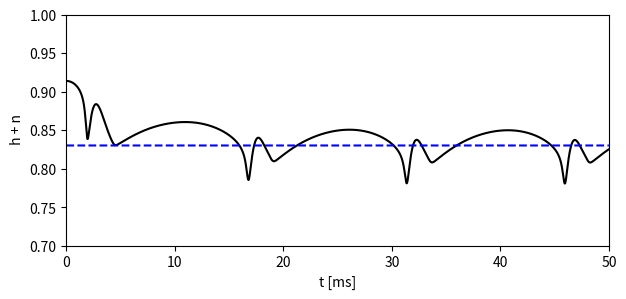

Python code for this plot:
"""
Chapter 10 - Two-Dimensional Reductions and Phase-Plane Analysis.

Simulates the full Hodgkin-Huxley model and verifies the approximate
linear relationship h + n ≈ const used to justify reducing the system
to two dimensions.
"""

import numpy as np
from scipy.integrate import odeint
import matplotlib.pyplot as plt

# initialize:
t = 50
E_Na = 45
E_K = -82
E_L = -59
g_Na = 120
g_K = 36
g_L = 0.3
C = 1
I = 10
delta_t = 2**(-10)

N = int(t/delta_t)

v = np.zeros(N+1)
m = np.zeros(N+1)
n = np.zeros(N+1)
h = np.zeros(N+1)
t_value = np.linspace(0, t, N+1)


# Define Alpha:
def a_m(v):
  return ((v+45)/10) / (1 - np.exp(-(v+45)/10))

def a_n(v):
  return ((v+60)/100) / (1 - np.exp(-(v+60)/10))

def a_h(v):
  return 0.07 * np.exp(-(v+70)/20)


# Define Beta:
def b_m(v):
  return 4 * np.exp(-(v+70)/18)

def b_n(v):
  return (1/8) * np.exp(-(v+70)/80)

def b_h(v):
  return 1 / (1 + np.exp(-(v+40)/10))

# Define Limiting Functions:
def m_inf(v):
  return a_m(v) / (a_m(v) + b_m(v))

def tau_m(v):
  return 1 / (a_m(v) + b_m(v))

def n_inf(v):
  return a_n(v) / (a_n(v) + b_n(v))

def tau_n(v):
  return 1 / (a_n(v) + b_n(v))

def h_inf(v):
  return a_h(v) / (a_h(v) + b_h(v))

def tau_h(v):
  return 1 / (a_h(v) + b_h(v))

# Define the Hodgkin-Huxley system of ODEs
def spike_HH(x, t):
  v, m, n, h = x
  i_Na = g_Na * m**3 * h * (E_Na - v)
  i_K = g_K * n**4 * (E_K - v)
  i_L = g_L * (E_L - v)
  dvdt = (i_Na + i_K + i_L + I) / C
  dmdt = (m_inf(v) - m) / tau_m(v)
  dndt = (n_inf(v) - n) / tau_n(v)
  dhdt = (h_inf(v) - h) / tau_h(v)
  return [dvdt, dmdt, dndt, dhdt]

# Initial conditions for Hodgkin-Huxley model
v0 = -70
m0 = m_inf(v0)
n0 = n_inf(v0)
h0 = h_inf(v0)
x0 = [v0, m0, n0, h0]

# Solve the Hodgkin-Huxley ODE
sol_HH = odeint(spike_HH, x0, t_value)
v_HH = sol_HH[:, 0]
m = sol_HH[:, 1]
n = sol_HH[:, 2]
h = sol_HH[:, 3]

# Plot
plt.figure(figsize=(7, 3))

# Plot v for both models
plt.plot(t_value, h + n, 'k', label='HH Model, I = {} μA/cm^2'.format(I))
plt.plot(t_value, 0.83 * np.ones_like(t_value) , 'b', linestyle = 'dashed' )
plt.xlim(min(t_value), max(t_value))
plt.ylim(0.7, 1)
plt.xlabel('t [ms]')
plt.ylabel(' h + n')

plt.show()
